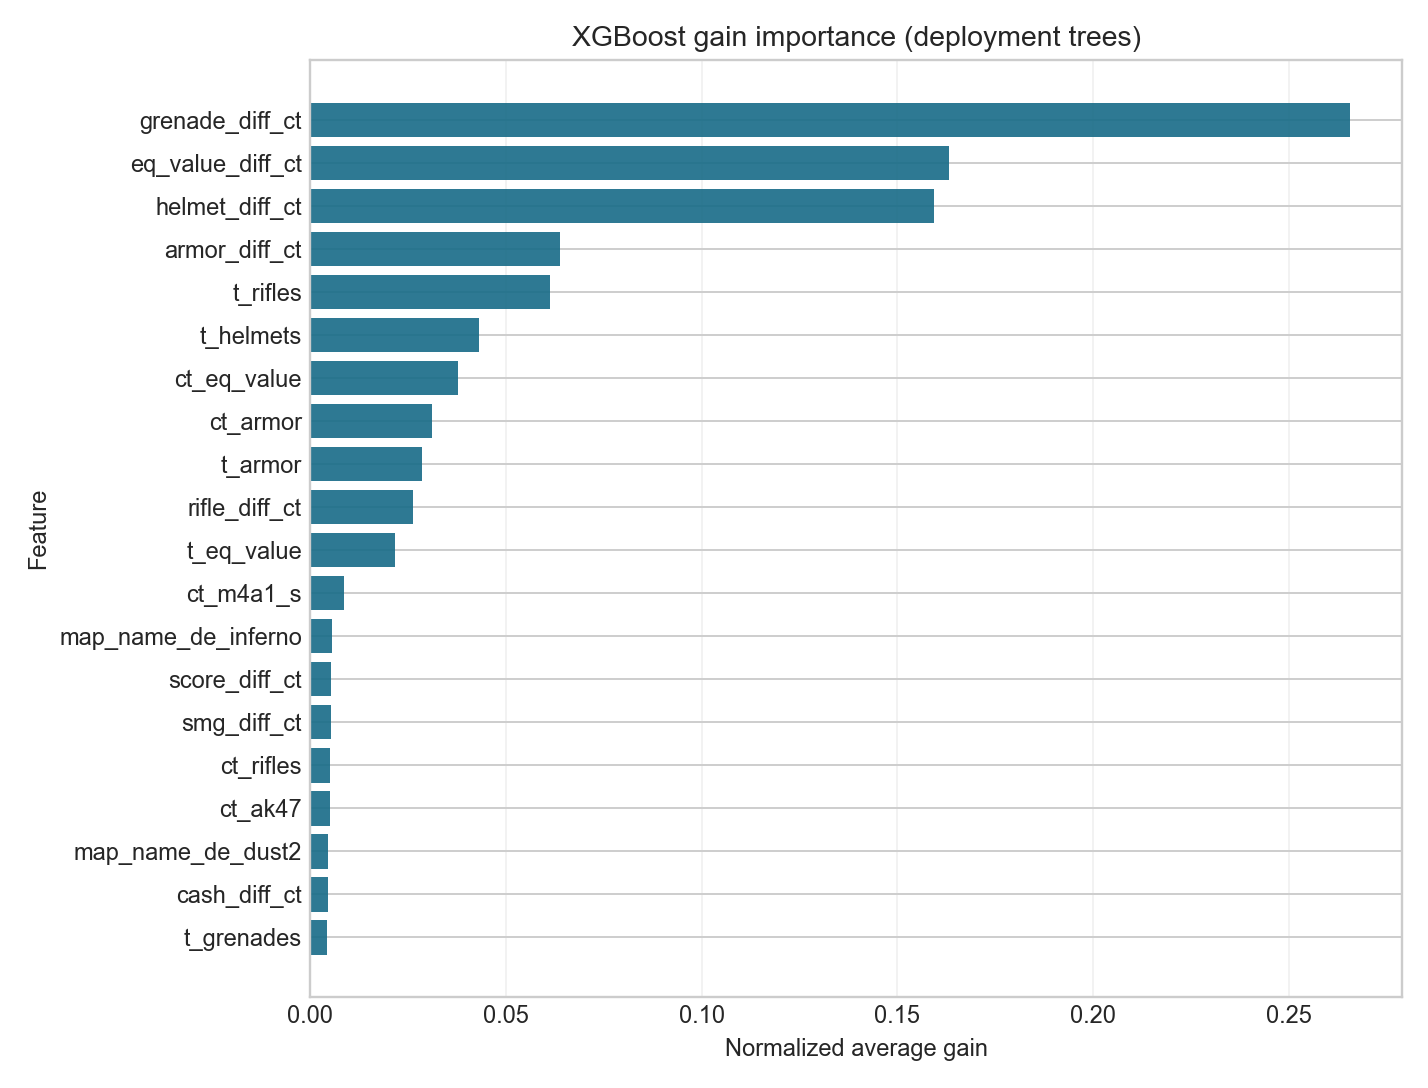

Values plotted in this chart, from the file beside it:
gain_rank, feature, gain, split_count, gain_normalized, deployment_tree_count, available_tree_count
1, grenade_diff_ct, 608.9, 13, 0.2658, 213, 313
2, eq_value_diff_ct, 373.9, 123, 0.1632, 213, 313
3, helmet_diff_ct, 365.2, 20, 0.1594, 213, 313
4, armor_diff_ct, 146, 13, 0.06376, 213, 313
5, t_rifles, 140.1, 10, 0.06118, 213, 313
6, t_helmets, 98.6, 1, 0.04305, 213, 313
7, ct_eq_value, 86.36, 111, 0.0377, 213, 313
8, ct_armor, 71.06, 22, 0.03102, 213, 313
9, t_armor, 65.45, 19, 0.02858, 213, 313
10, rifle_diff_ct, 60.27, 23, 0.02631, 213, 313
11, t_eq_value, 49.4, 107, 0.02157, 213, 313
12, ct_m4a1_s, 19.71, 24, 0.008605, 213, 313
13, map_name_de_inferno, 12.87, 18, 0.005617, 213, 313
14, score_diff_ct, 12.33, 43, 0.005382, 213, 313
15, smg_diff_ct, 12.18, 3, 0.00532, 213, 313
16, ct_rifles, 11.79, 2, 0.005146, 213, 313
17, ct_ak47, 11.41, 1, 0.00498, 213, 313
18, map_name_de_dust2, 10.24, 8, 0.004472, 213, 313
19, cash_diff_ct, 10.18, 5, 0.004444, 213, 313
20, t_grenades, 9.994, 5, 0.004363, 213, 313
21, ct_m4a4, 9.18, 3, 0.004008, 213, 313
22, ct_smgs, 8.822, 2, 0.003851, 213, 313
23, ct_helmets, 8.195, 1, 0.003578, 213, 313
24, map_name_de_ancient, 7.882, 5, 0.003441, 213, 313
25, t_score, 7.862, 4, 0.003432, 213, 313
26, map_name_de_nuke, 7.666, 4, 0.003347, 213, 313
27, map_name_de_overpass, 7.147, 12, 0.003121, 213, 313
28, map_name_de_vertigo, 6.544, 1, 0.002857, 213, 313
29, t_ak47, 6.246, 1, 0.002727, 213, 313
30, t_cash, 6.124, 6, 0.002674, 213, 313
31, ct_defuse_kits, 6.033, 2, 0.002634, 213, 313
32, ct_score, 5.738, 10, 0.002505, 213, 313
33, ct_cash, 5.719, 6, 0.002497, 213, 313
34, t_m4a4, 5.298, 1, 0.002313, 213, 313
35, round_num, 4.751, 6, 0.002074, 213, 313
36, map_name_de_train, 4.276, 1, 0.001867, 213, 313
37, awp_diff_ct, 3.641, 1, 0.00159, 213, 313
38, ct_awp, 3.379, 1, 0.001475, 213, 313
39, ct_grenades, 0.0, 0, 0.0, 213, 313
40, map_name_de_mirage, 0.0, 0, 0.0, 213, 313
41, t_awp, 0.0, 0, 0.0, 213, 313
42, t_m4a1_s, 0.0, 0, 0.0, 213, 313
43, t_smgs, 0.0, 0, 0.0, 213, 313
